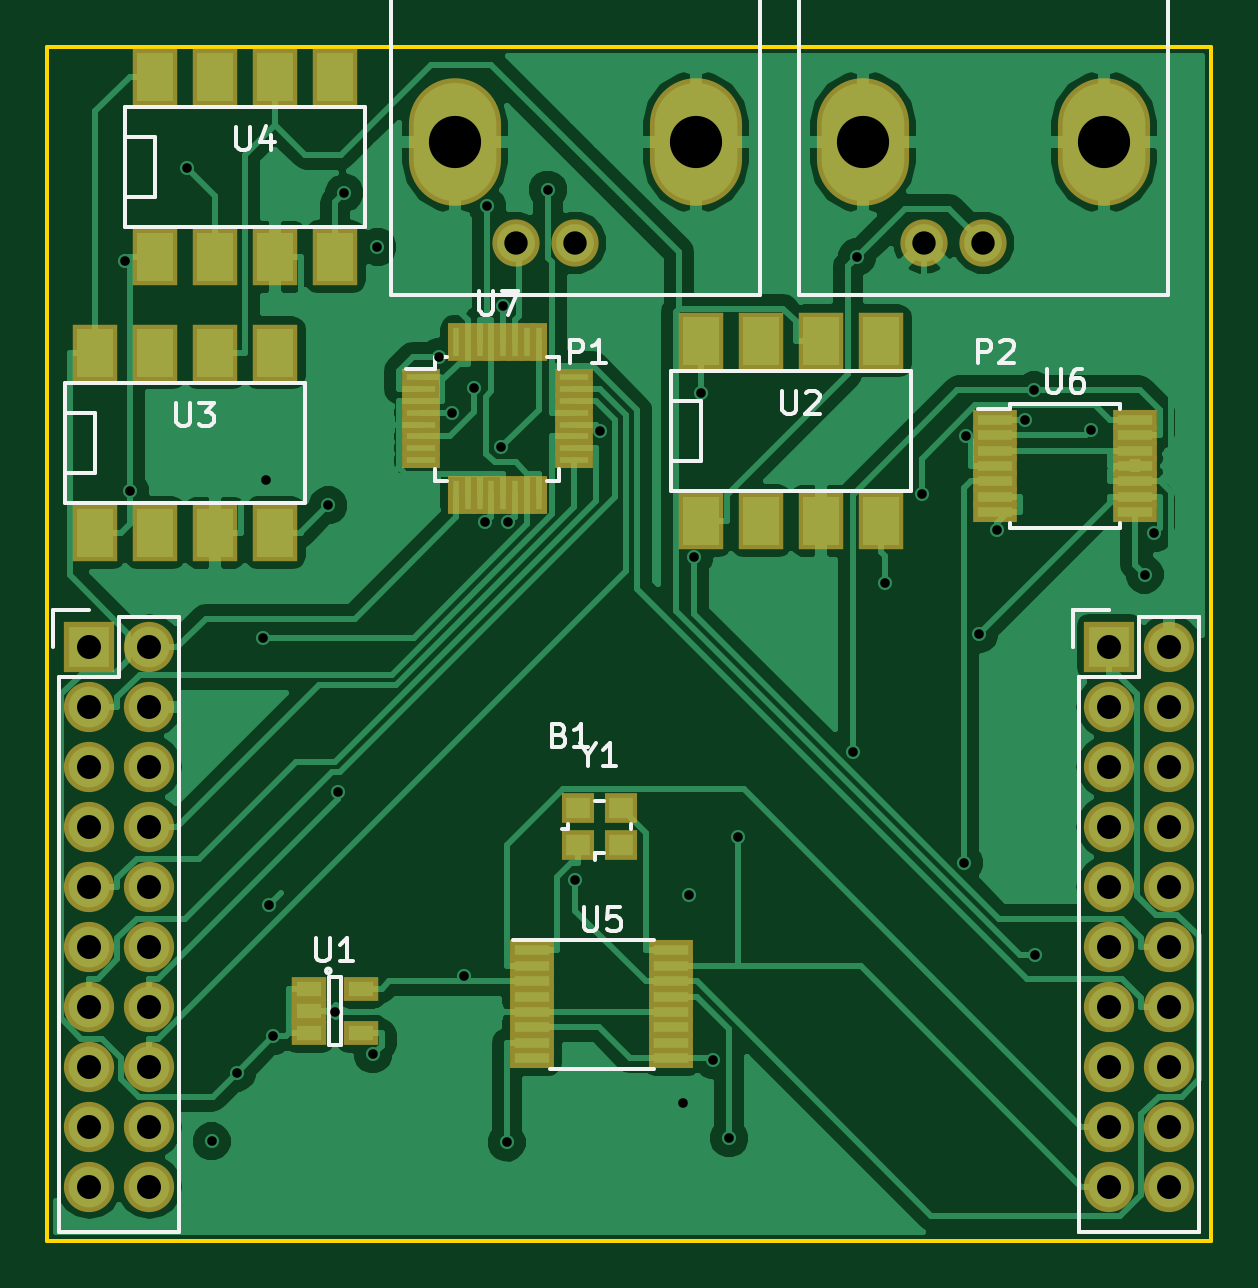
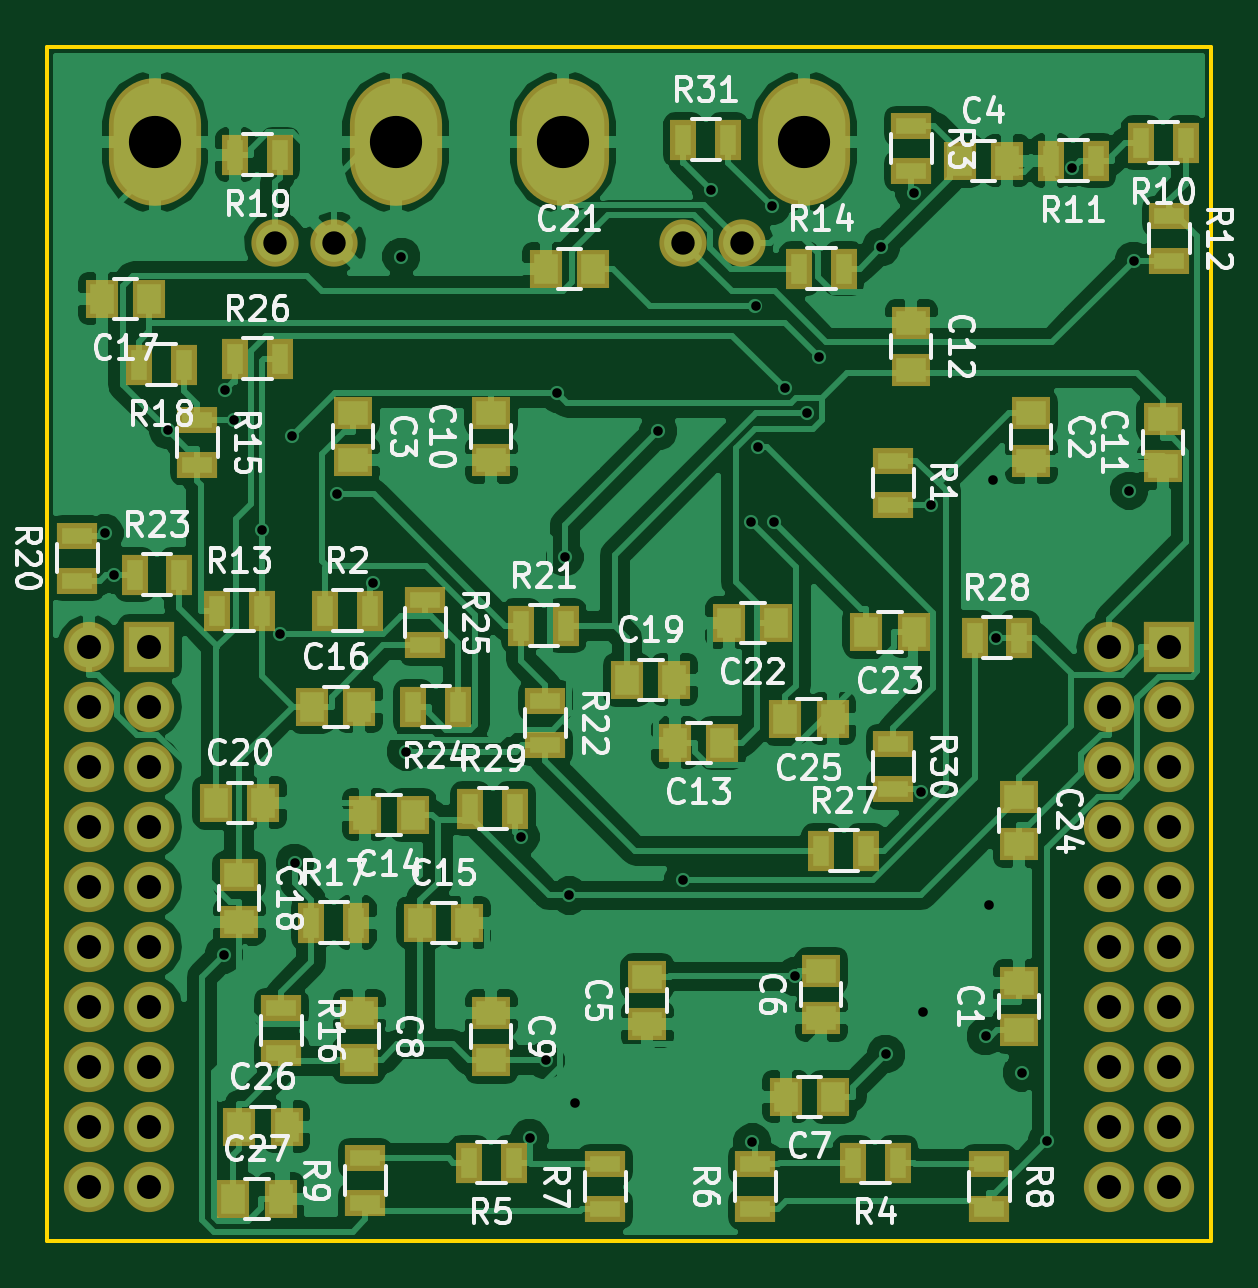
Circuit board: 10 layer files. Board 49.3 x 50.5 mm.
- bottom_copper: revised_engr_357-B.Cu.gbr (150934 bytes)
- bottom_mask: revised_engr_357-B.Mask.gbr (4892 bytes)
- paste: revised_engr_357-B.Paste.gbr (3516 bytes)
- bottom_silk: revised_engr_357-B.SilkS.gbr (59297 bytes)
- outline: revised_engr_357-Edge.Cuts.gbr (496 bytes)
- top_copper: revised_engr_357-F.Cu.gbr (71839 bytes)
- top_mask: revised_engr_357-F.Mask.gbr (4340 bytes)
- paste: revised_engr_357-F.Paste.gbr (2964 bytes)
- top_silk: revised_engr_357-F.SilkS.gbr (11780 bytes)
- drill: revised_engr_357.drl (1533 bytes)

=== bottom_copper: revised_engr_357-B.Cu.gbr (150934 bytes, source omitted) ===
=== bottom_mask: revised_engr_357-B.Mask.gbr (4892 bytes, source omitted) ===
=== paste: revised_engr_357-B.Paste.gbr ===
G04 #@! TF.FileFunction,Paste,Bot*
%FSLAX46Y46*%
G04 Gerber Fmt 4.6, Leading zero omitted, Abs format (unit mm)*
G04 Created by KiCad (PCBNEW 4.0.1-stable) date 5/9/2016 12:51:22 AM*
%MOMM*%
G01*
G04 APERTURE LIST*
%ADD10C,0.100000*%
%ADD11R,1.250000X1.000000*%
%ADD12R,1.000000X1.250000*%
%ADD13R,1.300000X0.700000*%
%ADD14R,0.700000X1.300000*%
G04 APERTURE END LIST*
D10*
D11*
X98044000Y-176514000D03*
X98044000Y-174514000D03*
X97536000Y-150400000D03*
X97536000Y-152400000D03*
X126238000Y-150384000D03*
X126238000Y-152384000D03*
D12*
X100568000Y-139700000D03*
X98568000Y-139700000D03*
D11*
X113792000Y-176260000D03*
X113792000Y-174260000D03*
X106426000Y-176006000D03*
X106426000Y-174006000D03*
D12*
X105934000Y-179324000D03*
X107934000Y-179324000D03*
D11*
X125984000Y-175768000D03*
X125984000Y-177768000D03*
X120396000Y-175784000D03*
X120396000Y-177784000D03*
X120396000Y-152384000D03*
X120396000Y-150384000D03*
X91948000Y-152638000D03*
X91948000Y-150638000D03*
X102616000Y-146574000D03*
X102616000Y-148574000D03*
D12*
X110617000Y-164338000D03*
X112617000Y-164338000D03*
X123730000Y-167386000D03*
X125730000Y-167386000D03*
X123412000Y-171958000D03*
X121412000Y-171958000D03*
X127984000Y-162814000D03*
X125984000Y-162814000D03*
X134890000Y-145542000D03*
X136890000Y-145542000D03*
D11*
X131064000Y-169926000D03*
X131064000Y-171926000D03*
D12*
X114649000Y-161671000D03*
X112649000Y-161671000D03*
X132048000Y-166878000D03*
X130048000Y-166878000D03*
X118094000Y-144272000D03*
X116094000Y-144272000D03*
X108331000Y-159258000D03*
X110331000Y-159258000D03*
X102521000Y-159639000D03*
X104521000Y-159639000D03*
D11*
X98044000Y-166640000D03*
X98044000Y-168640000D03*
D12*
X105950000Y-163322000D03*
X107950000Y-163322000D03*
X131064000Y-180594000D03*
X129064000Y-180594000D03*
X131318000Y-183642000D03*
X129318000Y-183642000D03*
D13*
X103378000Y-152400000D03*
X103378000Y-154300000D03*
D14*
X127442000Y-158750000D03*
X125542000Y-158750000D03*
D13*
X102616000Y-138242000D03*
X102616000Y-140142000D03*
D14*
X103190000Y-182118000D03*
X105090000Y-182118000D03*
X119446000Y-182118000D03*
X121346000Y-182118000D03*
D13*
X109220000Y-184084000D03*
X109220000Y-182184000D03*
X115570000Y-184084000D03*
X115570000Y-182184000D03*
X99314000Y-182184000D03*
X99314000Y-184084000D03*
X125730000Y-183830000D03*
X125730000Y-181930000D03*
D14*
X90998000Y-138938000D03*
X92898000Y-138938000D03*
X94808000Y-139700000D03*
X96708000Y-139700000D03*
D13*
X91694000Y-142052000D03*
X91694000Y-143952000D03*
D14*
X132014000Y-158750000D03*
X130114000Y-158750000D03*
X107376000Y-144272000D03*
X105476000Y-144272000D03*
D13*
X132842000Y-150688000D03*
X132842000Y-152588000D03*
X129286000Y-175580000D03*
X129286000Y-177480000D03*
D14*
X128016000Y-171958000D03*
X126116000Y-171958000D03*
X133416000Y-148336000D03*
X135316000Y-148336000D03*
X129352000Y-139446000D03*
X131252000Y-139446000D03*
D13*
X137922000Y-157480000D03*
X137922000Y-155580000D03*
D14*
X119126000Y-159385000D03*
X117226000Y-159385000D03*
D13*
X118110000Y-162560000D03*
X118110000Y-164460000D03*
D14*
X135504000Y-157226000D03*
X133604000Y-157226000D03*
X121798000Y-162814000D03*
X123698000Y-162814000D03*
D13*
X123190000Y-158308000D03*
X123190000Y-160208000D03*
D14*
X131252000Y-148082000D03*
X129352000Y-148082000D03*
X106426000Y-168910000D03*
X104526000Y-168910000D03*
X99944000Y-159893000D03*
X98044000Y-159893000D03*
X121285000Y-167132000D03*
X119385000Y-167132000D03*
D13*
X103378000Y-164404000D03*
X103378000Y-166304000D03*
D14*
X112268000Y-138811000D03*
X110368000Y-138811000D03*
M02*

=== bottom_silk: revised_engr_357-B.SilkS.gbr (59297 bytes, source omitted) ===
=== outline: revised_engr_357-Edge.Cuts.gbr ===
G04 #@! TF.FileFunction,Profile,NP*
%FSLAX46Y46*%
G04 Gerber Fmt 4.6, Leading zero omitted, Abs format (unit mm)*
G04 Created by KiCad (PCBNEW 4.0.1-stable) date 5/9/2016 12:51:22 AM*
%MOMM*%
G01*
G04 APERTURE LIST*
%ADD10C,0.100000*%
%ADD11C,0.150000*%
G04 APERTURE END LIST*
D10*
D11*
X89916000Y-134874000D02*
X89916000Y-185420000D01*
X139192000Y-134874000D02*
X89916000Y-134874000D01*
X139192000Y-134874000D02*
X139192000Y-185420000D01*
X89916000Y-185420000D02*
X139192000Y-185420000D01*
M02*

=== top_copper: revised_engr_357-F.Cu.gbr (71839 bytes, source omitted) ===
=== top_mask: revised_engr_357-F.Mask.gbr ===
G04 #@! TF.FileFunction,Soldermask,Top*
%FSLAX46Y46*%
G04 Gerber Fmt 4.6, Leading zero omitted, Abs format (unit mm)*
G04 Created by KiCad (PCBNEW 4.0.1-stable) date 5/9/2016 12:51:22 AM*
%MOMM*%
G01*
G04 APERTURE LIST*
%ADD10C,0.100000*%
%ADD11R,2.127200X2.127200*%
%ADD12O,2.127200X2.127200*%
%ADD13O,3.900120X5.401260*%
%ADD14C,2.000200*%
%ADD15R,1.460000X1.050000*%
%ADD16R,1.924000X2.432000*%
%ADD17R,1.900000X0.850000*%
%ADD18R,1.850000X0.850000*%
%ADD19R,1.600000X0.680000*%
%ADD20R,0.680000X1.600000*%
%ADD21R,1.400000X1.300000*%
G04 APERTURE END LIST*
D10*
D11*
X91694000Y-160274000D03*
D12*
X94234000Y-160274000D03*
X91694000Y-162814000D03*
X94234000Y-162814000D03*
X91694000Y-165354000D03*
X94234000Y-165354000D03*
X91694000Y-167894000D03*
X94234000Y-167894000D03*
X91694000Y-170434000D03*
X94234000Y-170434000D03*
X91694000Y-172974000D03*
X94234000Y-172974000D03*
X91694000Y-175514000D03*
X94234000Y-175514000D03*
X91694000Y-178054000D03*
X94234000Y-178054000D03*
X91694000Y-180594000D03*
X94234000Y-180594000D03*
X91694000Y-183134000D03*
X94234000Y-183134000D03*
X134874000Y-175514000D03*
X134874000Y-178054000D03*
X134874000Y-172974000D03*
X137414000Y-172974000D03*
X137414000Y-178054000D03*
X137414000Y-175514000D03*
X134874000Y-170434000D03*
X134874000Y-167894000D03*
X137414000Y-167894000D03*
X137414000Y-170434000D03*
X137414000Y-165354000D03*
X134874000Y-165354000D03*
D11*
X134874000Y-160274000D03*
D12*
X137414000Y-162814000D03*
X134874000Y-162814000D03*
X137414000Y-160274000D03*
X134874000Y-183134000D03*
X137414000Y-183134000D03*
X137414000Y-180594000D03*
X134874000Y-180594000D03*
D13*
X107170220Y-138912600D03*
X117368320Y-138912600D03*
D14*
X112268000Y-143177260D03*
X109768640Y-143177260D03*
D13*
X124442220Y-138912600D03*
X134640320Y-138912600D03*
D14*
X129540000Y-143177260D03*
X127040640Y-143177260D03*
D15*
X101008000Y-174752000D03*
X101008000Y-175702000D03*
X101008000Y-176652000D03*
X103208000Y-176652000D03*
X103208000Y-174752000D03*
D16*
X117602000Y-154940000D03*
X120142000Y-154940000D03*
X122682000Y-154940000D03*
X125222000Y-154940000D03*
X125222000Y-147320000D03*
X122682000Y-147320000D03*
X120142000Y-147320000D03*
X117602000Y-147320000D03*
X91948000Y-155448000D03*
X94488000Y-155448000D03*
X97028000Y-155448000D03*
X99568000Y-155448000D03*
X99568000Y-147828000D03*
X97028000Y-147828000D03*
X94488000Y-147828000D03*
X91948000Y-147828000D03*
X94488000Y-143764000D03*
X97028000Y-143764000D03*
X99568000Y-143764000D03*
X102108000Y-143764000D03*
X102108000Y-136144000D03*
X99568000Y-136144000D03*
X97028000Y-136144000D03*
X94488000Y-136144000D03*
D17*
X110432000Y-173138000D03*
X110432000Y-173788000D03*
X110432000Y-174438000D03*
X110432000Y-175088000D03*
X110432000Y-175738000D03*
X110432000Y-176388000D03*
X110432000Y-177038000D03*
X110432000Y-177688000D03*
X116332000Y-177688000D03*
X116332000Y-177038000D03*
X116332000Y-176388000D03*
X116332000Y-175738000D03*
X116332000Y-175088000D03*
X116332000Y-174438000D03*
X116332000Y-173788000D03*
X116332000Y-173138000D03*
D18*
X130048000Y-150674000D03*
X130048000Y-151324000D03*
X130048000Y-151974000D03*
X130048000Y-152624000D03*
X130048000Y-153274000D03*
X130048000Y-153924000D03*
X130048000Y-154574000D03*
X135948000Y-154574000D03*
X135948000Y-153924000D03*
X135948000Y-153274000D03*
X135948000Y-152624000D03*
X135948000Y-151974000D03*
X135948000Y-151324000D03*
X135948000Y-150674000D03*
D19*
X105716000Y-148872000D03*
X105716000Y-149372000D03*
X105716000Y-149872000D03*
X105716000Y-150372000D03*
X105716000Y-150872000D03*
X105716000Y-151372000D03*
X105716000Y-151872000D03*
X105716000Y-152372000D03*
D20*
X107216000Y-153872000D03*
X107716000Y-153872000D03*
X108216000Y-153872000D03*
X108716000Y-153872000D03*
X109216000Y-153872000D03*
X109716000Y-153872000D03*
X110216000Y-153872000D03*
X110716000Y-153872000D03*
D19*
X112216000Y-152372000D03*
X112216000Y-151872000D03*
X112216000Y-151372000D03*
X112216000Y-150872000D03*
X112216000Y-150372000D03*
X112216000Y-149872000D03*
X112216000Y-149372000D03*
X112216000Y-148872000D03*
D20*
X110716000Y-147372000D03*
X110216000Y-147372000D03*
X109716000Y-147372000D03*
X109216000Y-147372000D03*
X108716000Y-147372000D03*
X108216000Y-147372000D03*
X107716000Y-147372000D03*
X107216000Y-147372000D03*
D21*
X112359000Y-168669000D03*
X114209000Y-168669000D03*
X114209000Y-167119000D03*
X112359000Y-167119000D03*
M02*

=== paste: revised_engr_357-F.Paste.gbr ===
G04 #@! TF.FileFunction,Paste,Top*
%FSLAX46Y46*%
G04 Gerber Fmt 4.6, Leading zero omitted, Abs format (unit mm)*
G04 Created by KiCad (PCBNEW 4.0.1-stable) date 5/9/2016 12:51:22 AM*
%MOMM*%
G01*
G04 APERTURE LIST*
%ADD10C,0.100000*%
%ADD11R,1.060000X0.650000*%
%ADD12R,1.524000X2.032000*%
%ADD13R,1.500000X0.450000*%
%ADD14R,1.450000X0.450000*%
%ADD15R,1.200000X0.280000*%
%ADD16R,0.280000X1.200000*%
%ADD17R,1.000000X0.900000*%
G04 APERTURE END LIST*
D10*
D11*
X101008000Y-174752000D03*
X101008000Y-175702000D03*
X101008000Y-176652000D03*
X103208000Y-176652000D03*
X103208000Y-174752000D03*
D12*
X117602000Y-154940000D03*
X120142000Y-154940000D03*
X122682000Y-154940000D03*
X125222000Y-154940000D03*
X125222000Y-147320000D03*
X122682000Y-147320000D03*
X120142000Y-147320000D03*
X117602000Y-147320000D03*
X91948000Y-155448000D03*
X94488000Y-155448000D03*
X97028000Y-155448000D03*
X99568000Y-155448000D03*
X99568000Y-147828000D03*
X97028000Y-147828000D03*
X94488000Y-147828000D03*
X91948000Y-147828000D03*
X94488000Y-143764000D03*
X97028000Y-143764000D03*
X99568000Y-143764000D03*
X102108000Y-143764000D03*
X102108000Y-136144000D03*
X99568000Y-136144000D03*
X97028000Y-136144000D03*
X94488000Y-136144000D03*
D13*
X110432000Y-173138000D03*
X110432000Y-173788000D03*
X110432000Y-174438000D03*
X110432000Y-175088000D03*
X110432000Y-175738000D03*
X110432000Y-176388000D03*
X110432000Y-177038000D03*
X110432000Y-177688000D03*
X116332000Y-177688000D03*
X116332000Y-177038000D03*
X116332000Y-176388000D03*
X116332000Y-175738000D03*
X116332000Y-175088000D03*
X116332000Y-174438000D03*
X116332000Y-173788000D03*
X116332000Y-173138000D03*
D14*
X130048000Y-150674000D03*
X130048000Y-151324000D03*
X130048000Y-151974000D03*
X130048000Y-152624000D03*
X130048000Y-153274000D03*
X130048000Y-153924000D03*
X130048000Y-154574000D03*
X135948000Y-154574000D03*
X135948000Y-153924000D03*
X135948000Y-153274000D03*
X135948000Y-152624000D03*
X135948000Y-151974000D03*
X135948000Y-151324000D03*
X135948000Y-150674000D03*
D15*
X105716000Y-148872000D03*
X105716000Y-149372000D03*
X105716000Y-149872000D03*
X105716000Y-150372000D03*
X105716000Y-150872000D03*
X105716000Y-151372000D03*
X105716000Y-151872000D03*
X105716000Y-152372000D03*
D16*
X107216000Y-153872000D03*
X107716000Y-153872000D03*
X108216000Y-153872000D03*
X108716000Y-153872000D03*
X109216000Y-153872000D03*
X109716000Y-153872000D03*
X110216000Y-153872000D03*
X110716000Y-153872000D03*
D15*
X112216000Y-152372000D03*
X112216000Y-151872000D03*
X112216000Y-151372000D03*
X112216000Y-150872000D03*
X112216000Y-150372000D03*
X112216000Y-149872000D03*
X112216000Y-149372000D03*
X112216000Y-148872000D03*
D16*
X110716000Y-147372000D03*
X110216000Y-147372000D03*
X109716000Y-147372000D03*
X109216000Y-147372000D03*
X108716000Y-147372000D03*
X108216000Y-147372000D03*
X107716000Y-147372000D03*
X107216000Y-147372000D03*
D17*
X112359000Y-168669000D03*
X114209000Y-168669000D03*
X114209000Y-167119000D03*
X112359000Y-167119000D03*
M02*

=== top_silk: revised_engr_357-F.SilkS.gbr (11780 bytes, source omitted) ===
=== drill: revised_engr_357.drl ===
M48
;DRILL file {KiCad 4.0.1-stable} date 5/9/2016 12:51:17 AM
;FORMAT={-:-/ absolute / inch / decimal}
FMAT,2
INCH,TZ
T1C0.016
T2C0.039
T3C0.040
T4C0.087
%
G90
G05
M72
T1
X3.6693Y-5.6668
X3.6772Y-6.05
X3.7728Y-5.512
X3.8137Y-7.1345
X3.8558Y-7.02
X3.8994Y-6.295
X3.9038Y-6.032
X3.91Y-6.74
X3.9163Y-6.9595
X4.0079Y-6.0745
X4.02Y-6.9192
X4.0243Y-6.5531
X4.0349Y-5.5539
X4.0826Y-6.9893
X4.09Y-5.644
X4.1932Y-5.8271
X4.2137Y-5.9206
X4.2345Y-6.8598
X4.2509Y-5.879
X4.2688Y-6.1024
X4.2728Y-5.5758
X4.2958Y-5.9781
X4.2998Y-5.7426
X4.3054Y-7.1364
X4.3077Y-6.1025
X4.374Y-5.5484
X4.4201Y-6.6983
X4.4617Y-5.9508
X4.6Y-7.07
X4.61Y-6.7248
X4.6179Y-6.1608
X4.63Y-5.8881
X4.6498Y-6.9994
X4.6762Y-7.1291
X4.6913Y-6.6273
X4.882Y-6.485
X4.89Y-5.66
X4.9368Y-6.204
X4.9971Y-6.0564
X5.0676Y-6.6706
X5.0717Y-5.9588
X5.0925Y-6.289
X5.1225Y-6.1149
X5.1685Y-5.9325
X5.1844Y-5.8829
X5.186Y-6.8233
X5.2792Y-5.9489
X5.3689Y-6.19
X5.3847Y-6.1208
T2
X4.3216Y-5.6369
X4.42Y-5.6369
X5.0016Y-5.6369
X5.1Y-5.6369
T3
X3.61Y-6.31
X3.61Y-6.41
X3.61Y-6.51
X3.61Y-6.61
X3.61Y-6.71
X3.61Y-6.81
X3.61Y-6.91
X3.61Y-7.01
X3.61Y-7.11
X3.61Y-7.21
X3.71Y-6.31
X3.71Y-6.41
X3.71Y-6.51
X3.71Y-6.61
X3.71Y-6.71
X3.71Y-6.81
X3.71Y-6.91
X3.71Y-7.01
X3.71Y-7.11
X3.71Y-7.21
X5.31Y-6.31
X5.31Y-6.41
X5.31Y-6.51
X5.31Y-6.61
X5.31Y-6.71
X5.31Y-6.81
X5.31Y-6.91
X5.31Y-7.01
X5.31Y-7.11
X5.31Y-7.21
X5.41Y-6.31
X5.41Y-6.41
X5.41Y-6.51
X5.41Y-6.61
X5.41Y-6.71
X5.41Y-6.81
X5.41Y-6.91
X5.41Y-7.01
X5.41Y-7.11
X5.41Y-7.21
T4
X4.2193Y-5.469
X4.6208Y-5.469
X4.8993Y-5.469
X5.3008Y-5.469
T0
M30
